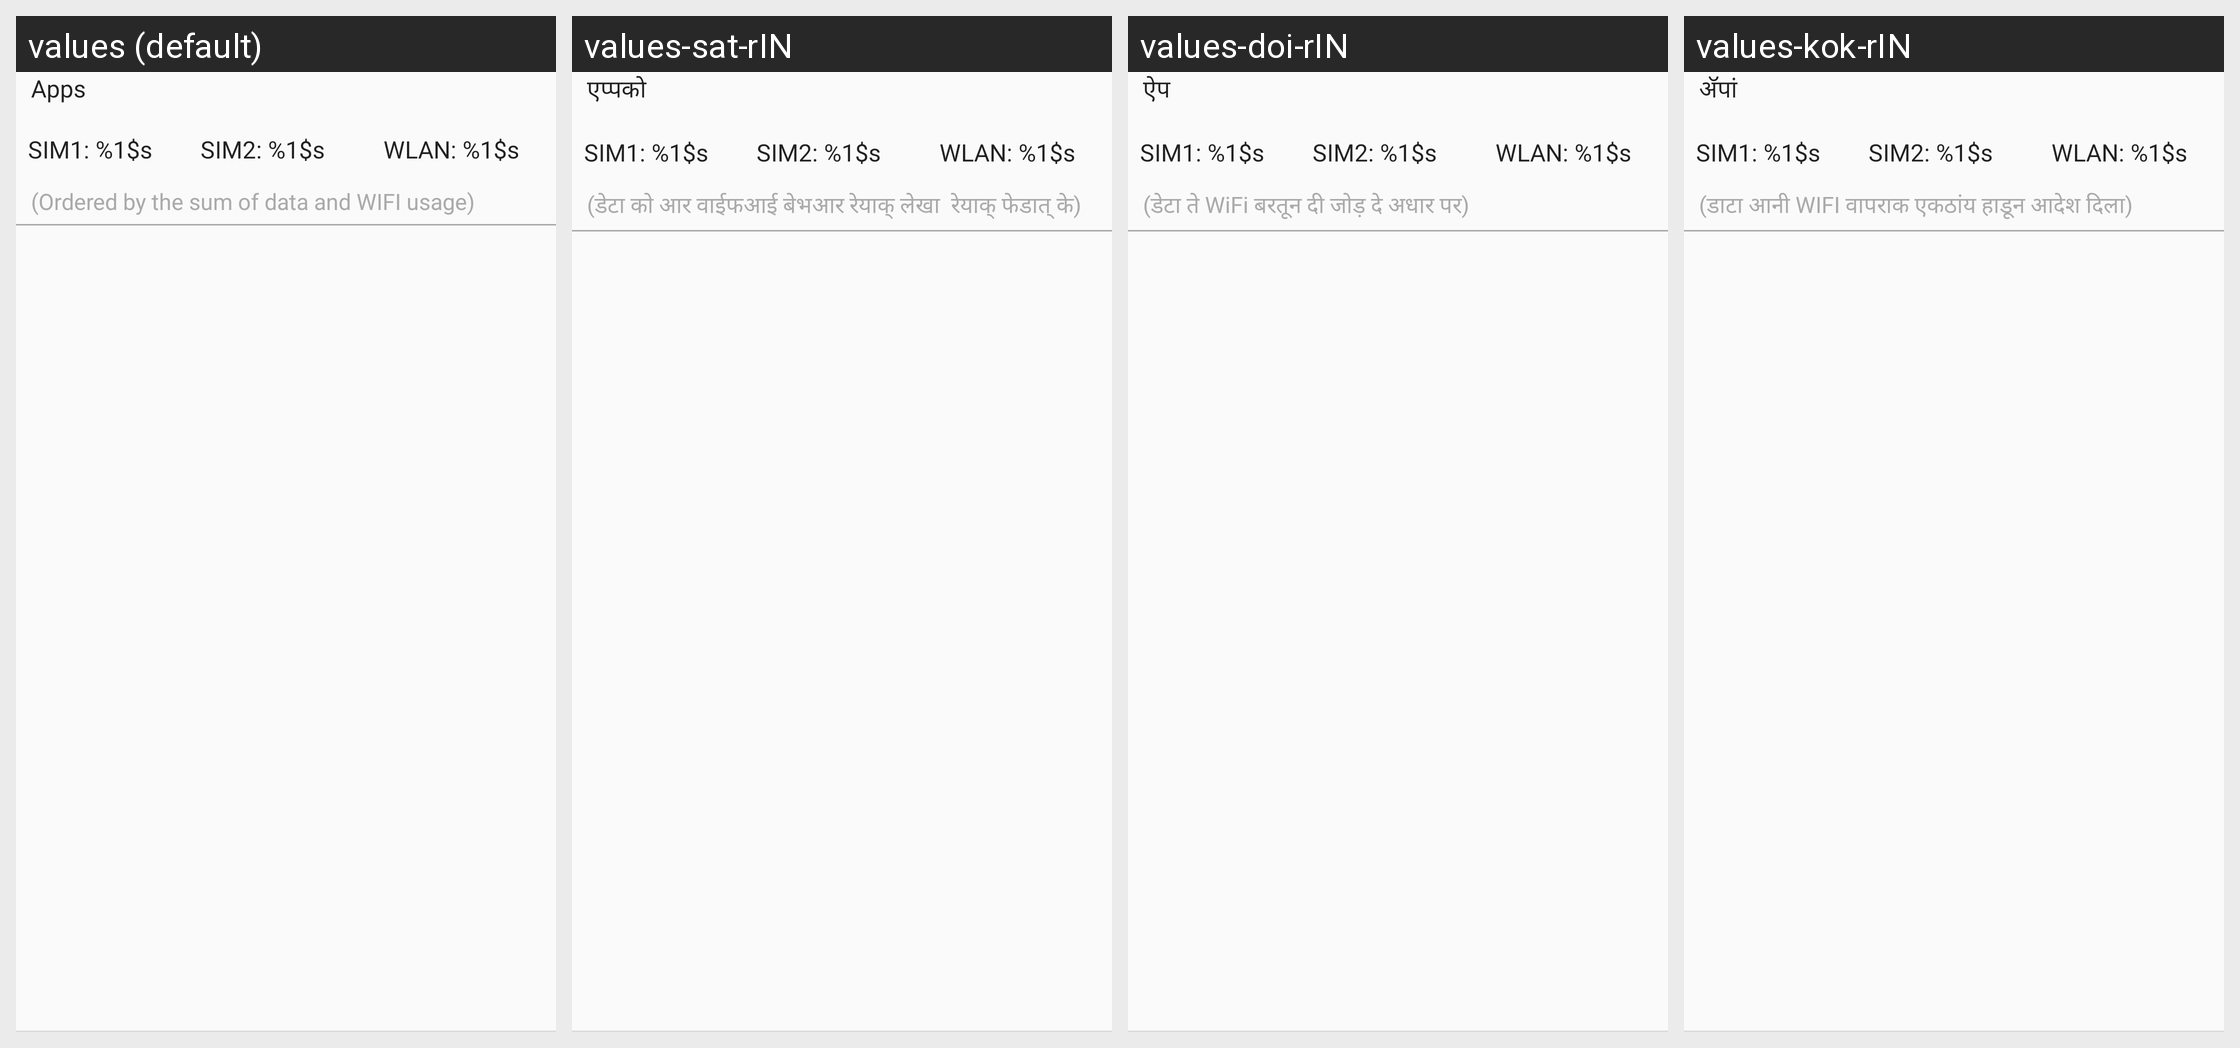

For this localized Android screen grid, give each drawn string resource with its value in every locale shown.
Android screen res/layout/app_flow_dual.xml rendered under 4 locales, left to right: values (default), values-sat-rIN, values-doi-rIN, values-kok-rIN. Device: Nexus 5 (rendered at 1080×1920; each locale shown at half size, 540×960, under a caption strip naming it); theme CustomTheme.
Other locales in the repository, not shown: values-as, values-bn-rBD, values-bo, values-brx-rIN, values-gu-rIN, values-hi, values-kn-rIN, values-ks-rIN, values-mai-rIN, values-ml-rIN, values-mni-rIN, values-mr-rIN, values-ne-rNP, values-or-rIN, values-pa-rIN, values-sa-rIN, values-sd-rIN, values-ta-rIN, values-te-rIN, values-ug, values-ur-rPK, values-zh-rCN, values-zh-rTW.
Strings drawn on this screen, with the default value and each locale's value (text and hints the layout hard-codes, and strings that could not be matched under every locale, appear in the picture but are not listed):

network_control_head
  values: Apps
  values-sat-rIN: एप्पको
  values-doi-rIN: ऐप
  values-kok-rIN: ॲपां

data_flow_data1
  values: SIM1: %1$s
  values-sat-rIN: SIM1: %1$s  [not translated; the default value is used]
  values-doi-rIN: SIM1: %1$s  [not translated; the default value is used]
  values-kok-rIN: SIM1: %1$s  [not translated; the default value is used]

data_flow_data2
  values: SIM2: %1$s
  values-sat-rIN: SIM2: %1$s  [not translated; the default value is used]
  values-doi-rIN: SIM2: %1$s  [not translated; the default value is used]
  values-kok-rIN: SIM2: %1$s  [not translated; the default value is used]

data_flow_wifi
  values: WLAN: %1$s
  values-sat-rIN: WLAN: %1$s  [not translated; the default value is used]
  values-doi-rIN: WLAN: %1$s  [not translated; the default value is used]
  values-kok-rIN: WLAN: %1$s  [not translated; the default value is used]

network_order_des
  values: (Ordered by the sum of data and WIFI usage)
  values-sat-rIN: (डेटा को आर वाईफआई बेभआर रेयाक् लेखा  रेयाक् फेडात् के)
  values-doi-rIN: (डेटा ते WiFi बरतून दी जोड़ दे अधार पर)
  values-kok-rIN: (डाटा आनी WIFI वापराक एकठांय हाडून आदेश दिला)
